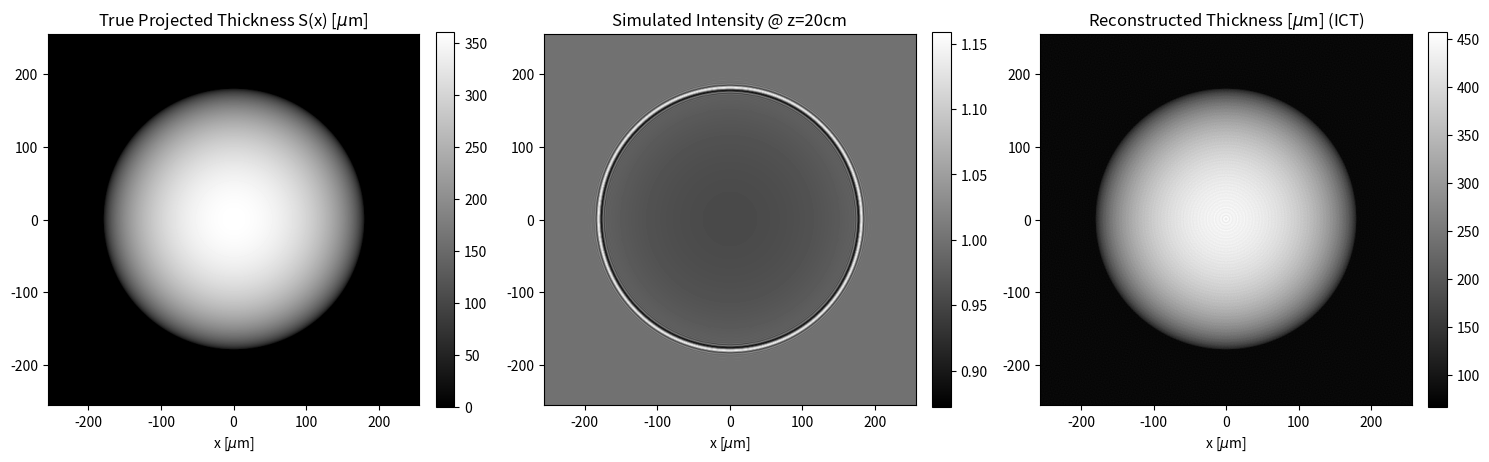
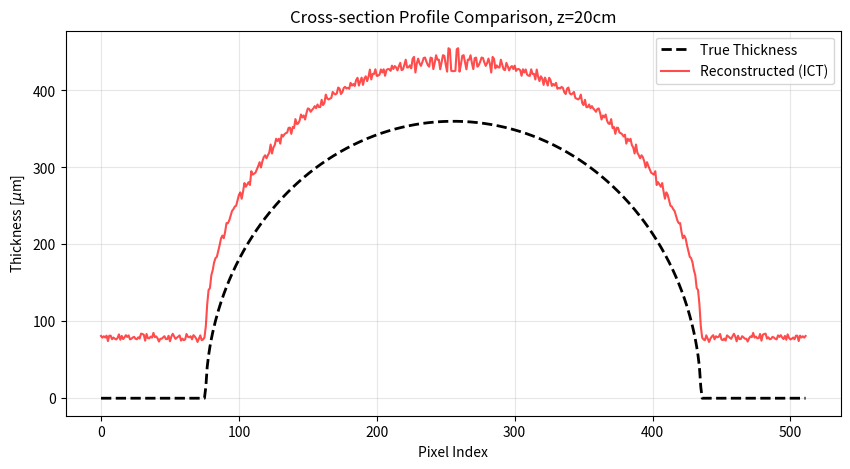
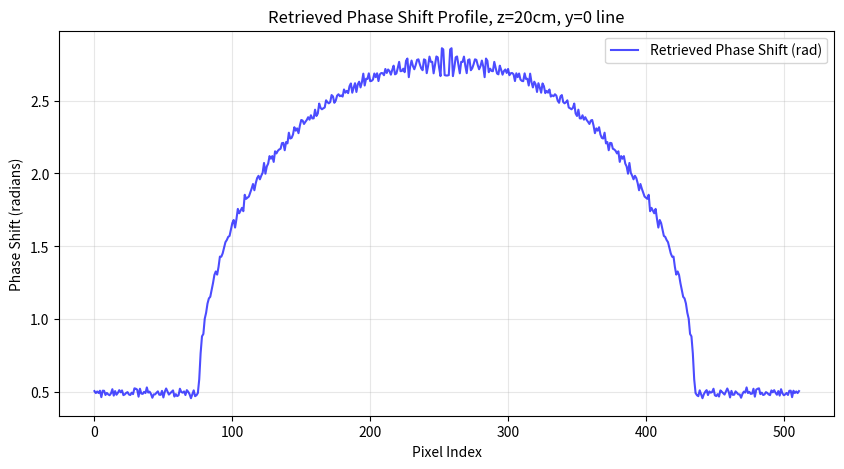

The script that saved these images, in order:
import numpy as np
import matplotlib.pyplot as plt
from numpy.fft import fft2, ifft2, fftfreq

## Simulation Parameters
# Physical constants
WAVELENGTH = 1e-10          # wavelength (m)
WAVENUMBER = 2 * np.pi / WAVELENGTH
DELTA = 1e-7                # refractive index decrement
BETA = 1e-9                 # refractive index absorption part

# Geometry parameters
PIXEL_SIZE = 1e-6           # 1 micrometer (m)
GRID_SIZE = 512             # N x N pixels

## Propagation distance for Fresnel propagation is given in the beginning of
## the assignment as 1cm, but later asked to be 20cm in step 2.2.
# PROP_DIST = 0.01          
PROP_DIST = 0.20            # Propagation distance z = 20 cm (0.2 m) 


# Regularization parameter for Phase Retrieval (Wiener-like filter, single distance)
# Small value to prevent division by zero in the denominator of the ICT formula.
ALPHA = 1e-2 

# 1. Simulate Transmission Function of a Sphere
def create_sphere_projection(grid_size, pixel_size, radius_pixels):
    """
    Creates the true projected thickness S(x) of a sphere on a 2D grid.
    S(x) = 2 * sqrt(R^2 - r^2)
    """
    x = np.linspace(-grid_size/2, grid_size/2, grid_size) * pixel_size
    y = np.linspace(-grid_size/2, grid_size/2, grid_size) * pixel_size
    X, Y = np.meshgrid(x, y)
    
    R = radius_pixels * pixel_size
    r_squared = X**2 + Y**2
    
    # Calculate thickness: 2 * sqrt(R^2 - r^2) inside the sphere, 0 outside
    thickness = np.zeros_like(r_squared)
    mask = r_squared < R**2
    thickness[mask] = 2 * np.sqrt(R**2 - r_squared[mask])
    
    return thickness

# Create the sphere
# Chose R = 100 pixels to be clearly visible within the 512x512 frame.
radius_px = 180
S_x = create_sphere_projection(GRID_SIZE, PIXEL_SIZE, radius_px)

# Compute Complex Transmission Function T(x)
# Formula from Assignment: T(x) = exp( -k * S(x) * [beta + i * delta])
# k = 2*pi/lambda.
# Argument is -k * beta * S(x) - i * k * delta * S(x)
T_x = np.exp(-WAVENUMBER * S_x * (BETA + 1j * DELTA))

# 2. Fresnel Propagation (Forward Model)
def fresnel_propagate(wavefront, dist, pixel_size, wavelength):
    """
    Propagates a wavefront using the Transfer Function method i.e., Fresnel Propagator.
    Includes padding to mitigate edge artifacts (circular convolution).
    """
    N = wavefront.shape[0]
    
    # Pad the wavefront to avoid wrapping artifacts
    # We pad to double the size
    pad_width = N // 2
    wavefront_padded = np.pad(wavefront, pad_width, mode='edge')
    N_pad = wavefront_padded.shape[0]
    
    # Spatial Frequencies
    u = fftfreq(N_pad, d=pixel_size)
    v = fftfreq(N_pad, d=pixel_size)
    U, V = np.meshgrid(u, v)
    
    # Squared spatial frequency magnitude |u|^2
    U_sq = U**2 + V**2
    
    # Fresnel Propagator in Fourier Domain: P(u) = exp(-i * pi * lambda * z * |u|^2)
    # The assignment asks for P_tilde(u) = exp(-i * pi * lambda * z * |u|^2)
    propagator = np.exp(-1j * np.pi * wavelength * dist * U_sq)
    
    # Perform Propagation: IFFT( FFT(T) * P )
    ft_wavefront = fft2(wavefront_padded)
    ft_prop = ft_wavefront * propagator
    wavefront_z = ifft2(ft_prop)
    
    # Crop back to original size
    start = pad_width
    end = start + N
    return wavefront_z[start:end, start:end]

# Propagate wavefield
U_z = fresnel_propagate(T_x, PROP_DIST, PIXEL_SIZE, WAVELENGTH)

# Compute Intensity I_z(x) = |U_z(x)|^2
I_z = np.abs(U_z)**2

# 3. Phase Retrieval (Inverse Model)
# Intensity Contrast Transfer (ICT) in Farago et al., Optics Letters 49, 18, 5159, Eq. 9 (adapted for single distance, i.e. M=1)
def ict_phase_retrieval(intensity_z, dist, pixel_size, wavelength, delta, beta, alpha):
    """
    Retrieves the object phase/thickness using the ICT formula.
    """
    N = intensity_z.shape[0]
    
    # Spatial frequencies
    u = fftfreq(N, d=pixel_size)
    v = fftfreq(N, d=pixel_size)
    U, V = np.meshgrid(u, v)
    U_sq = U**2 + V**2
    
    # 1. Calculate the Contrast Transfer Function H(u)
    # H(u) = cos(pi*lambda*z*|u|^2) + (delta/beta)*sin(pi*lambda*z*|u|^2)
    phase_factor = np.pi * wavelength * dist * U_sq
    H_u = np.cos(phase_factor) + (delta / beta) * np.sin(phase_factor)
    
    # 2. Fourier Transform of the measured Intensity
    I_z_hat = fft2(intensity_z)
    
    # 3. Inversion (Regularized Division)
    # We recover FFT{I_0} using Eq (9) with M=1
    # F{I_0} = (H(u) * F{I_z}) / (H(u)^2 + alpha)
    numerator = H_u * I_z_hat
    denominator = H_u**2 + alpha
    I_0_hat = numerator / denominator
    
    # 4. Inverse FFT to get retrieved contact intensity I_0
    I_0_rec = np.real(ifft2(I_0_hat))
    
    # Clip to avoid log of negative numbers
    I_0_rec = np.clip(I_0_rec, 1e-10, None)
    
    # 5. Retrieve Phase phi(x)
    # Formula Eq (8)-(9): phi(x) = (delta / 2*beta) * ln(I_0_rec)
    phi_rec = (delta / (2 * beta)) * np.log(I_0_rec)
    
    # 6. Convert Phase to Thickness S(x)
    
    # I found the formula without the minus sign in the literature, but without it the length comes out negative.
    # I could not find an explicit formula in Farago et al.. It might be trivial for someone familiar with the topic.
    # phi(x) = -k * delta * S(x)
    # So: S(x) = -phi(x) / (k * delta)
    k = 2 * np.pi / wavelength
    S_rec = -phi_rec / (k * delta)
    
    return S_rec

# Perform retrieval
S_reconstructed = ict_phase_retrieval(I_z, PROP_DIST, PIXEL_SIZE, WAVELENGTH, DELTA, BETA, ALPHA)


## 4. Visualization
fig, axes = plt.subplots(1, 3, figsize=(15, 5))

# Plot 1: True Thickness S(x)
im1 = axes[0].imshow(S_x * 1e6, cmap='gray', extent=[-256, 256, -256, 256])
axes[0].set_title(r"True Projected Thickness S(x) [$\mu$m]")
axes[0].set_xlabel(r"x [$\mu$m]")
plt.colorbar(im1, ax=axes[0], fraction=0.046, pad=0.04)

# Plot 2: Simulated Intensity I_z(x)
im2 = axes[1].imshow(I_z, cmap='gray', extent=[-256, 256, -256, 256])
axes[1].set_title(f"Simulated Intensity @ z={PROP_DIST*100:.0f}cm")
axes[1].set_xlabel(r"x [$\mu$m]")
plt.colorbar(im2, ax=axes[1], fraction=0.046, pad=0.04)

# Plot 3: Reconstructed Thickness
im3 = axes[2].imshow(S_reconstructed * 1e6, cmap='gray', extent=[-256, 256, -256, 256])
axes[2].set_title(r"Reconstructed Thickness [$\mu$m] (ICT)")
axes[2].set_xlabel(r"x [$\mu$m]")
plt.colorbar(im3, ax=axes[2], fraction=0.046, pad=0.04)

plt.tight_layout()
plt.show()

# Cross-section comparison
mid = GRID_SIZE // 2
plt.figure(figsize=(10, 5))
plt.plot(S_x[mid, :] * 1e6, 'k--', label='True Thickness', linewidth=2)
plt.plot(S_reconstructed[mid, :] * 1e6, 'r-', label='Reconstructed (ICT)', alpha=0.7)
plt.title(f"Cross-section Profile Comparison, z={PROP_DIST*100:.0f}cm")
plt.xlabel("Pixel Index")
plt.ylabel(r"Thickness [$\mu$m]")
plt.legend()
plt.grid(True, alpha=0.3)
plt.show()

# Phase shift vs position plot, through y = 0 line
phi_rec = (2 * np.pi / WAVELENGTH) * DELTA * S_reconstructed
plt.figure(figsize=(10, 5))
plt.plot(phi_rec[mid, :], 'b-', label='Retrieved Phase Shift (rad)', alpha=0.7)
plt.title(f"Retrieved Phase Shift Profile, z={PROP_DIST*100:.0f}cm, y=0 line")
plt.xlabel("Pixel Index")
plt.ylabel("Phase Shift (radians)")
plt.legend()
plt.grid(True, alpha=0.3)
plt.show()
